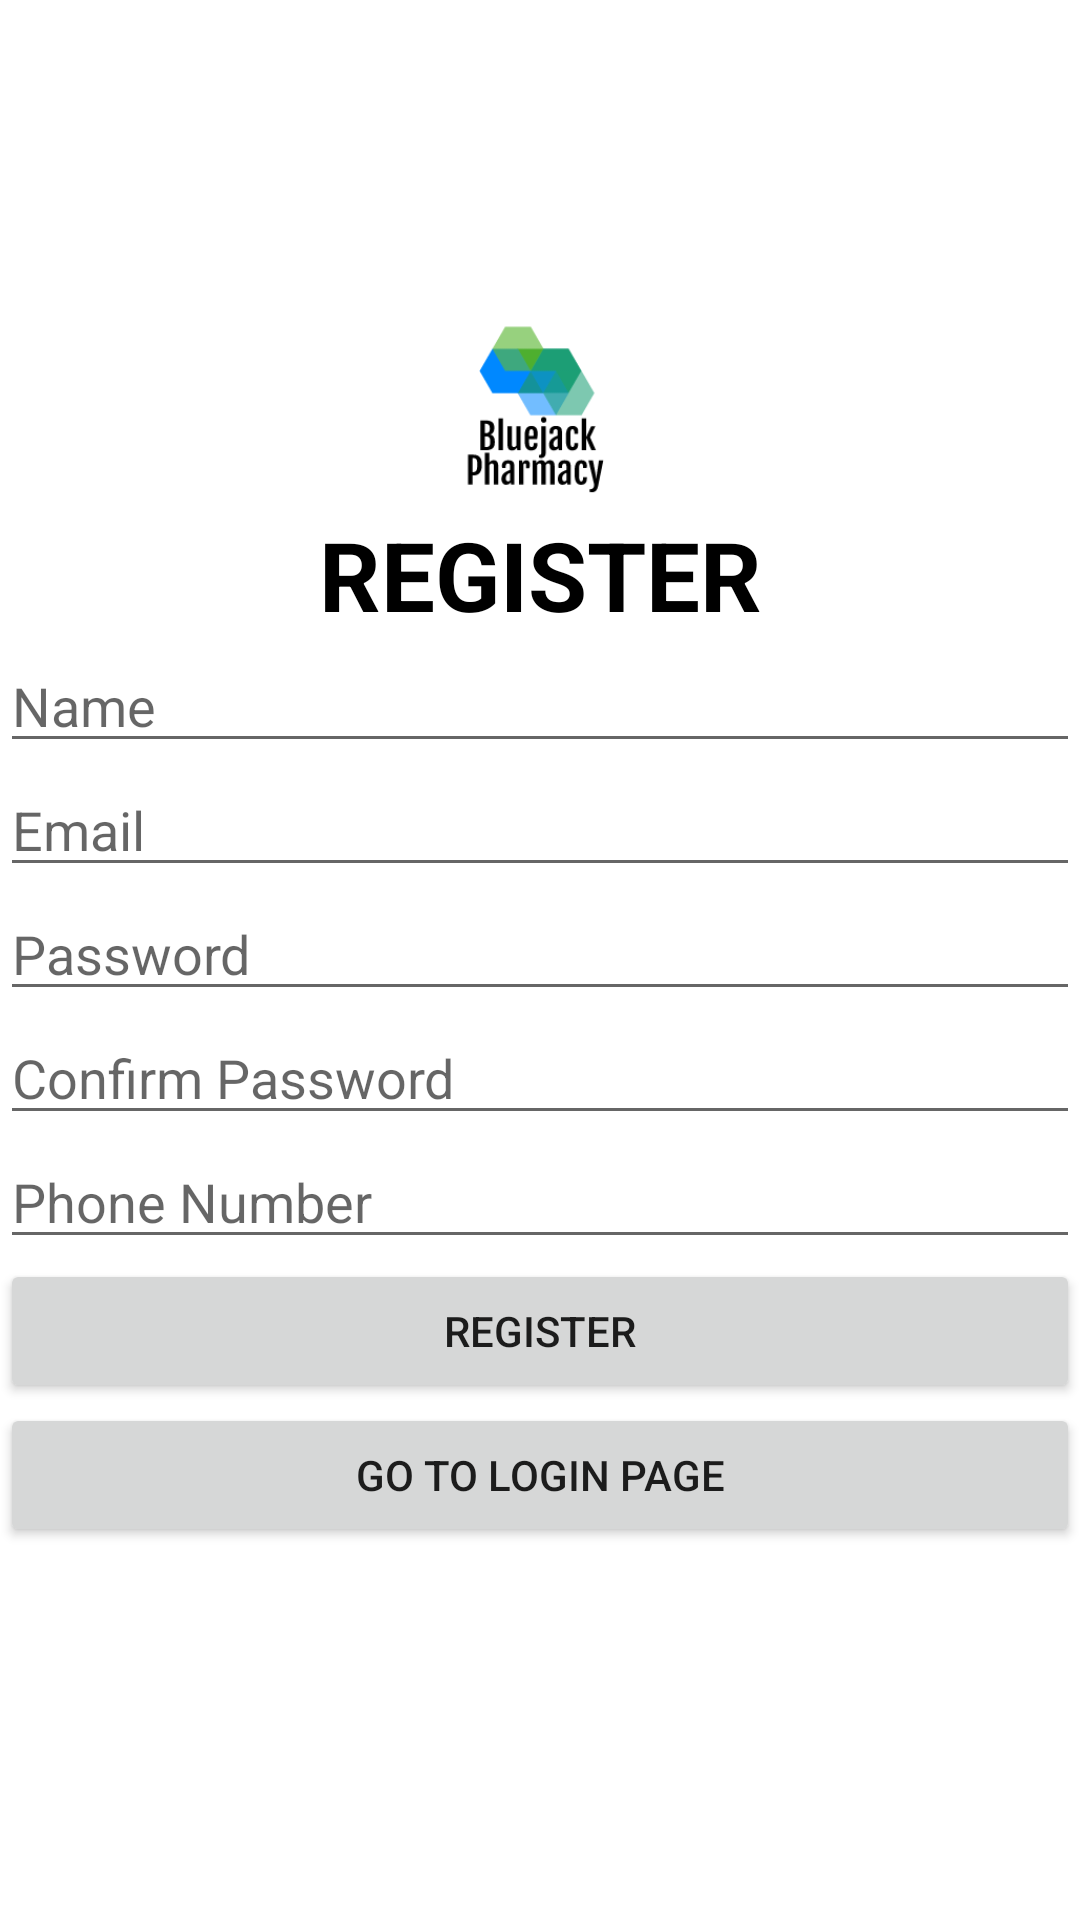

Reconstruct the res/layout file that produces this screen, plus the resources it refers to.
<!-- AndroidManifest.xml: application theme Theme.MCS_LAB_FinalProject -->
<!-- res/layout/activity_register.xml -->
<?xml version="1.0" encoding="utf-8"?>
<androidx.constraintlayout.widget.ConstraintLayout xmlns:android="http://schemas.android.com/apk/res/android"
    xmlns:app="http://schemas.android.com/apk/res-auto"
    xmlns:tools="http://schemas.android.com/tools"
    android:layout_width="match_parent"
    android:layout_height="match_parent"
    tools:context=".view.RegisterActivity"
    android:orientation="vertical"
    android:layout_marginLeft="50px"
    android:layout_marginRight="50px"
    android:layout_gravity="center"
    >

    <ImageView
        android:id="@+id/logoApp"
        android:layout_width="70dp"
        android:layout_height="70dp"
        android:layout_marginTop="100dp"
        android:gravity="center"
        android:src="@drawable/logo_app"
        app:layout_constraintTop_toTopOf="parent"
        app:layout_constraintStart_toStartOf="parent"
        app:layout_constraintEnd_toEndOf="parent"
        />

    <TextView
        android:id="@+id/tvRegister"
        android:layout_width="match_parent"
        android:layout_height="wrap_content"
        android:text="REGISTER"
        android:textSize="32sp"
        android:textStyle="bold"
        android:textColor="@color/black"
        android:gravity="center"
        app:layout_constraintTop_toBottomOf="@+id/logoApp"
        />

    <EditText
        android:id="@+id/etName"
        android:layout_width="match_parent"
        android:layout_height="wrap_content"
        android:inputType="textEmailAddress"
        android:hint="Name"
        app:layout_constraintTop_toBottomOf="@+id/tvRegister"
        />

    <EditText
        android:id="@+id/etEmail"
        android:layout_width="match_parent"
        android:layout_height="wrap_content"
        android:inputType="textEmailAddress"
        android:hint="Email"
        app:layout_constraintTop_toBottomOf="@+id/etName"
        />

    <EditText
        android:id="@+id/etPassword"
        android:layout_width="match_parent"
        android:layout_height="wrap_content"
        android:inputType="textPassword"
        android:hint="Password"
        app:layout_constraintTop_toBottomOf="@+id/etEmail"
        />

    <EditText
        android:id="@+id/etConfirmPassword"
        android:layout_width="match_parent"
        android:layout_height="wrap_content"
        android:inputType="textPassword"
        android:hint="Confirm Password"
        app:layout_constraintTop_toBottomOf="@+id/etPassword"
        />

    <EditText
        android:id="@+id/etPhone"
        android:layout_width="match_parent"
        android:layout_height="wrap_content"
        android:inputType="phone"
        android:hint="Phone Number"
        app:layout_constraintTop_toBottomOf="@+id/etConfirmPassword"
        />

    <Button
        android:id="@+id/btnRegister"
        android:layout_width="match_parent"
        android:layout_height="wrap_content"
        android:text="REGISTER"
        app:layout_constraintTop_toBottomOf="@+id/etPhone"
        />

    <Button
        android:id="@+id/btnGoToLogin"
        android:layout_width="match_parent"
        android:layout_height="wrap_content"
        android:text="Go to Login Page"
        app:layout_constraintTop_toBottomOf="@+id/btnRegister"
        />

</androidx.constraintlayout.widget.ConstraintLayout>
<!-- resources referenced by this layout -->
<resources>
  <color name="black">#FF000000</color>
  <!-- drawable logo_app: png bitmap (drawable, 8037 bytes) -->
  <style name="Theme.MCS_LAB_FinalProject" parent="Theme.MaterialComponents.DayNight.DarkActionBar">
          
          <item name="colorPrimary">@color/teal_700</item>
          <item name="colorPrimaryVariant">@color/teal_200</item>
          <item name="colorOnPrimary">@color/white</item>
          
          <item name="colorSecondary">@color/teal_200</item>
          <item name="colorSecondaryVariant">@color/teal_700</item>
          <item name="colorOnSecondary">@color/black</item>
          
          <item name="android:statusBarColor">?attr/colorPrimaryVariant</item>
          
      </style>
  <color name="teal_700">#FF018786</color>
  <color name="teal_200">#FF03DAC5</color>
  <color name="white">#FFFFFFFF</color>
</resources>
